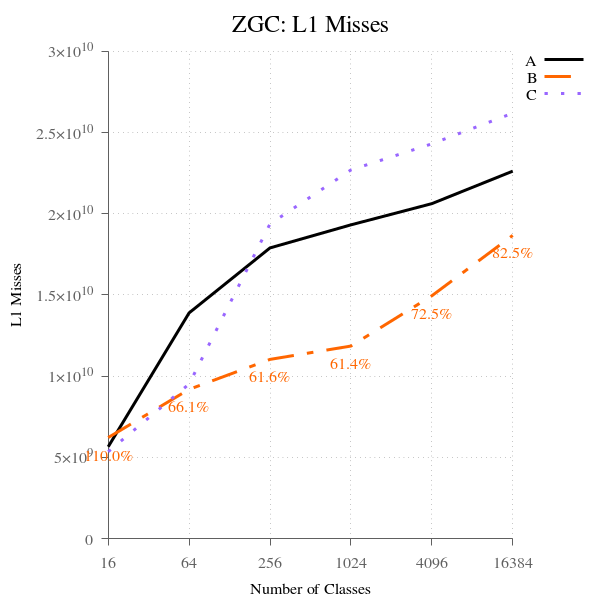

Source data for this figure (header and first rows):
num_classes, A, B, B-to-A, C, C-to-A
16, 5652991805, 6220891283, 110, 5347927378, 94.60, 
64, 13895421680, 9187130624, 66.12, 9517195920, 68.49, 
256, 17900389032, 11031185235, 61.63, 19372421178, 108.2, 
1024, 19319980663, 11854890483, 61.36, 22700253445, 117.5, 
4096, 20623317177, 14950271307, 72.49, 24305632154, 117.9, 
16384, 22626798962, 18668431214, 82.51, 26193290255, 115.8, 
